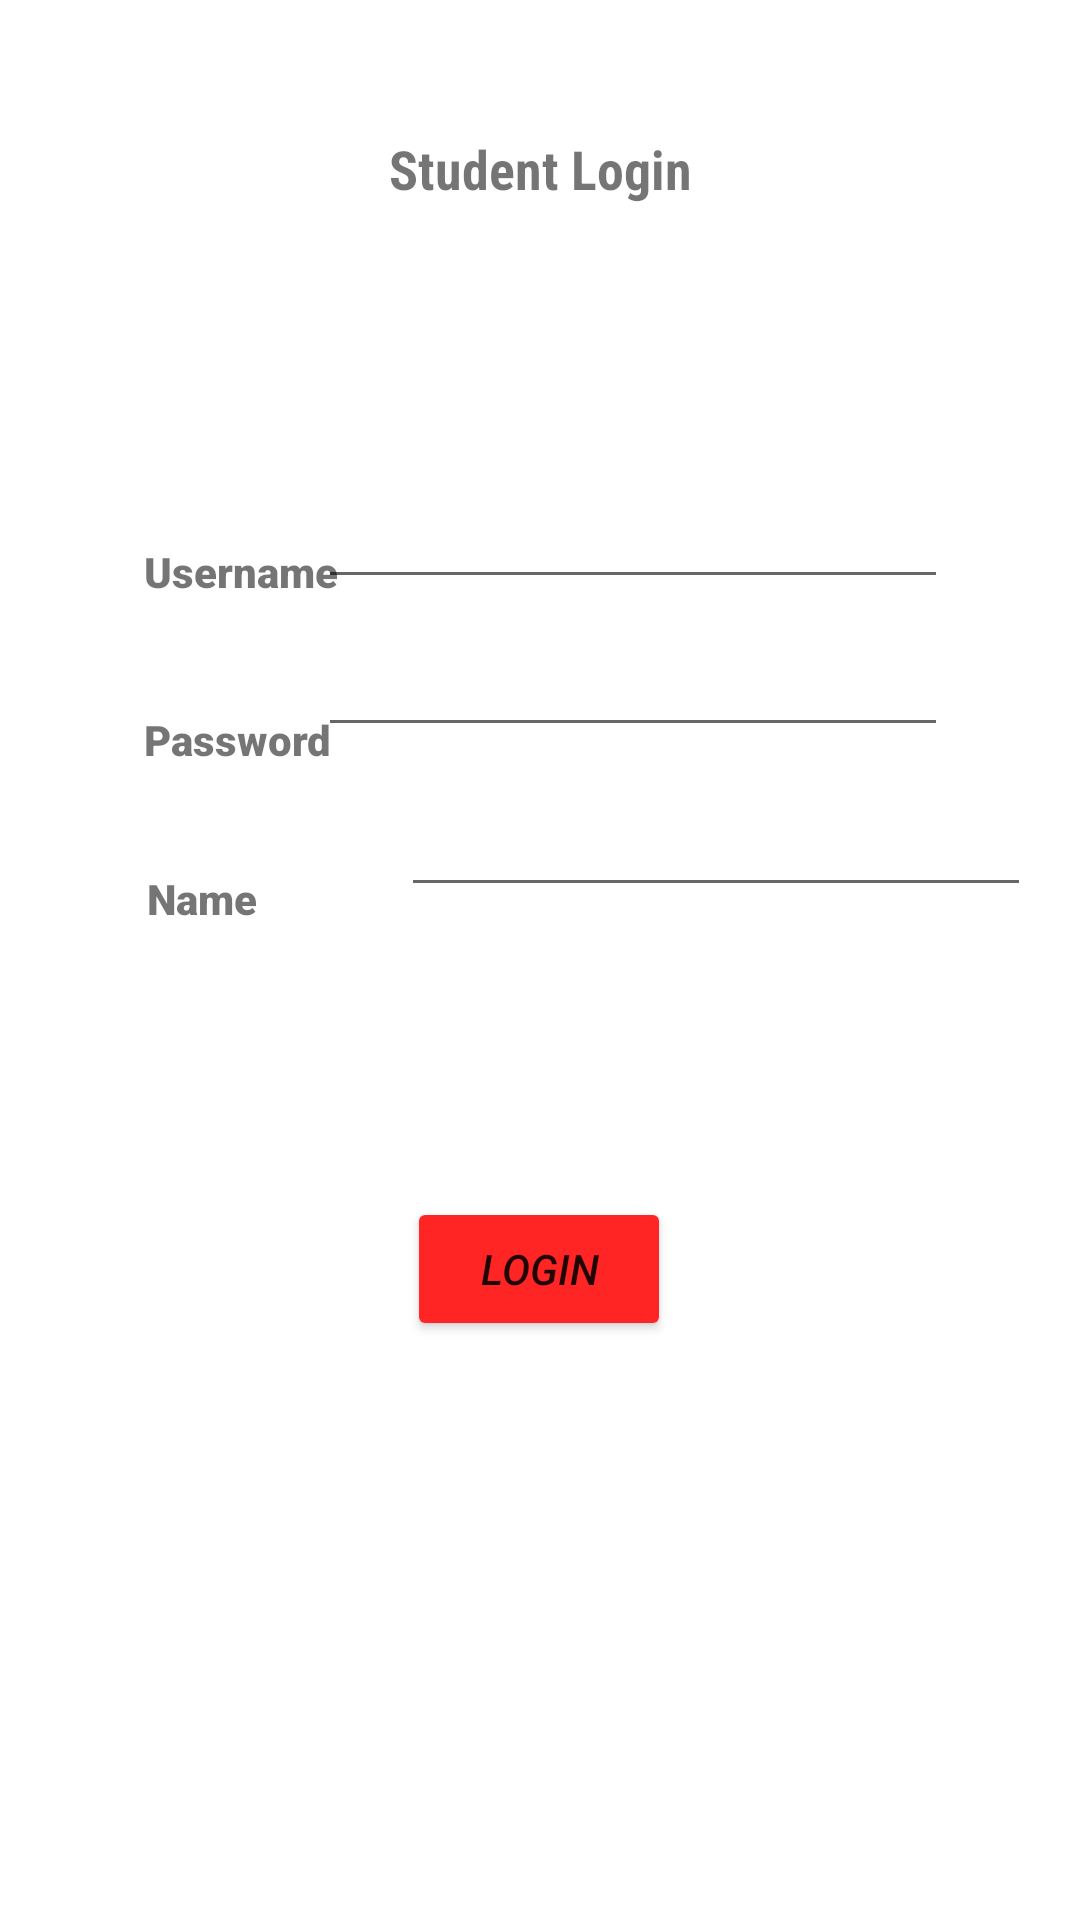

Reconstruct the res/layout file that produces this screen, plus the resources it refers to.
<!-- AndroidManifest.xml: application theme Theme.TestLambton -->
<!-- res/layout/activity_login.xml -->
<?xml version="1.0" encoding="utf-8"?>
<androidx.constraintlayout.widget.ConstraintLayout xmlns:android="http://schemas.android.com/apk/res/android"
    xmlns:app="http://schemas.android.com/apk/res-auto"
    xmlns:tools="http://schemas.android.com/tools"
    android:layout_width="match_parent"
    android:layout_height="match_parent"
    tools:context=".LoginActivity">

    <TextView
        android:id="@+id/textView"
        android:layout_width="wrap_content"
        android:layout_height="wrap_content"
        android:layout_marginStart="156dp"
        android:layout_marginLeft="156dp"
        android:layout_marginTop="44dp"
        android:layout_marginEnd="156dp"
        android:layout_marginRight="156dp"
        android:fontFamily="sans-serif-condensed"
        android:text="Student Login"
        android:textSize="18sp"
        android:textStyle="bold"
        app:layout_constraintEnd_toEndOf="parent"
        app:layout_constraintStart_toStartOf="parent"
        app:layout_constraintTop_toTopOf="parent" />

    <TextView
        android:id="@+id/textView2"
        android:layout_width="wrap_content"
        android:layout_height="wrap_content"
        android:layout_marginStart="48dp"
        android:layout_marginLeft="48dp"
        android:layout_marginTop="181dp"
        android:fontFamily="sans-serif-black"
        android:text="Username"
        android:textStyle="bold"
        app:layout_constraintStart_toStartOf="parent"
        app:layout_constraintTop_toTopOf="parent" />

    <TextView
        android:id="@+id/textView3"
        android:layout_width="wrap_content"
        android:layout_height="wrap_content"
        android:layout_marginStart="48dp"
        android:layout_marginLeft="48dp"
        android:layout_marginTop="37dp"
        android:fontFamily="sans-serif-black"
        android:text="Password"
        android:textStyle="bold"
        app:layout_constraintStart_toStartOf="parent"
        app:layout_constraintTop_toBottomOf="@+id/textView2" />

    <EditText
        android:id="@+id/etxUser"
        android:layout_width="wrap_content"
        android:layout_height="wrap_content"
        android:layout_marginStart="19dp"
        android:layout_marginLeft="19dp"
        android:layout_marginTop="90dp"
        android:layout_marginEnd="70dp"
        android:layout_marginRight="70dp"
        android:ems="10"
        android:inputType="textPersonName"
        app:layout_constraintEnd_toEndOf="parent"
        app:layout_constraintStart_toEndOf="@+id/textView2"
        app:layout_constraintTop_toBottomOf="@+id/textView" />

    <EditText
        android:id="@+id/etxPass"
        android:layout_width="wrap_content"
        android:layout_height="wrap_content"
        android:layout_marginStart="21dp"
        android:layout_marginLeft="21dp"
        android:layout_marginTop="8dp"
        android:layout_marginEnd="70dp"
        android:layout_marginRight="70dp"
        android:ems="10"
        android:inputType="textPassword"
        app:layout_constraintEnd_toEndOf="parent"
        app:layout_constraintStart_toEndOf="@+id/textView3"
        app:layout_constraintTop_toBottomOf="@+id/etxUser" />

    <Button
        android:id="@+id/btnLogin"
        android:layout_width="wrap_content"
        android:layout_height="wrap_content"
        android:layout_marginStart="161dp"
        android:layout_marginLeft="161dp"
        android:layout_marginEnd="162dp"
        android:layout_marginRight="162dp"
        android:layout_marginBottom="193dp"
        android:text="Login"
        android:textStyle="italic"
        app:backgroundTint="#FF2525"
        app:layout_constraintBottom_toBottomOf="parent"
        app:layout_constraintEnd_toEndOf="parent"
        app:layout_constraintStart_toStartOf="parent" />

    <TextView
        android:id="@+id/textView4"
        android:layout_width="wrap_content"
        android:layout_height="wrap_content"
        android:layout_marginStart="49dp"
        android:layout_marginLeft="49dp"
        android:layout_marginTop="34dp"
        android:fontFamily="sans-serif-black"
        android:text="Name"
        android:textStyle="bold"
        app:layout_constraintStart_toStartOf="parent"
        app:layout_constraintTop_toBottomOf="@+id/textView3" />

    <EditText
        android:id="@+id/etxName"
        android:layout_width="wrap_content"
        android:layout_height="wrap_content"
        android:layout_marginStart="48dp"
        android:layout_marginLeft="48dp"
        android:layout_marginTop="12dp"
        android:ems="10"
        android:inputType="textPersonName"
        app:layout_constraintStart_toEndOf="@+id/textView4"
        app:layout_constraintTop_toBottomOf="@+id/etxPass" />
</androidx.constraintlayout.widget.ConstraintLayout>
<!-- resources referenced by this layout -->
<resources>
  <style name="Theme.TestLambton" parent="Theme.MaterialComponents.DayNight.DarkActionBar">
          
          <item name="colorPrimary">@color/purple_500</item>
          <item name="colorPrimaryVariant">@color/purple_700</item>
          <item name="colorOnPrimary">@color/white</item>
          
          <item name="colorSecondary">@color/teal_200</item>
          <item name="colorSecondaryVariant">@color/teal_700</item>
          <item name="colorOnSecondary">@color/black</item>
          
          <item name="android:statusBarColor" tools:targetApi="l">?attr/colorPrimaryVariant</item>
          
      </style>
  <!-- not gathered from this repository: default colours our renderer supplied (Android Studio template values) -->
  <color name="purple_500">#FF6200EE</color>
  <color name="purple_700">#FF3700B3</color>
  <color name="teal_200">#FF03DAC5</color>
  <color name="teal_700">#FF018786</color>
  <color name="black">#FF000000</color>
  <color name="white">#FFFFFFFF</color>
</resources>
